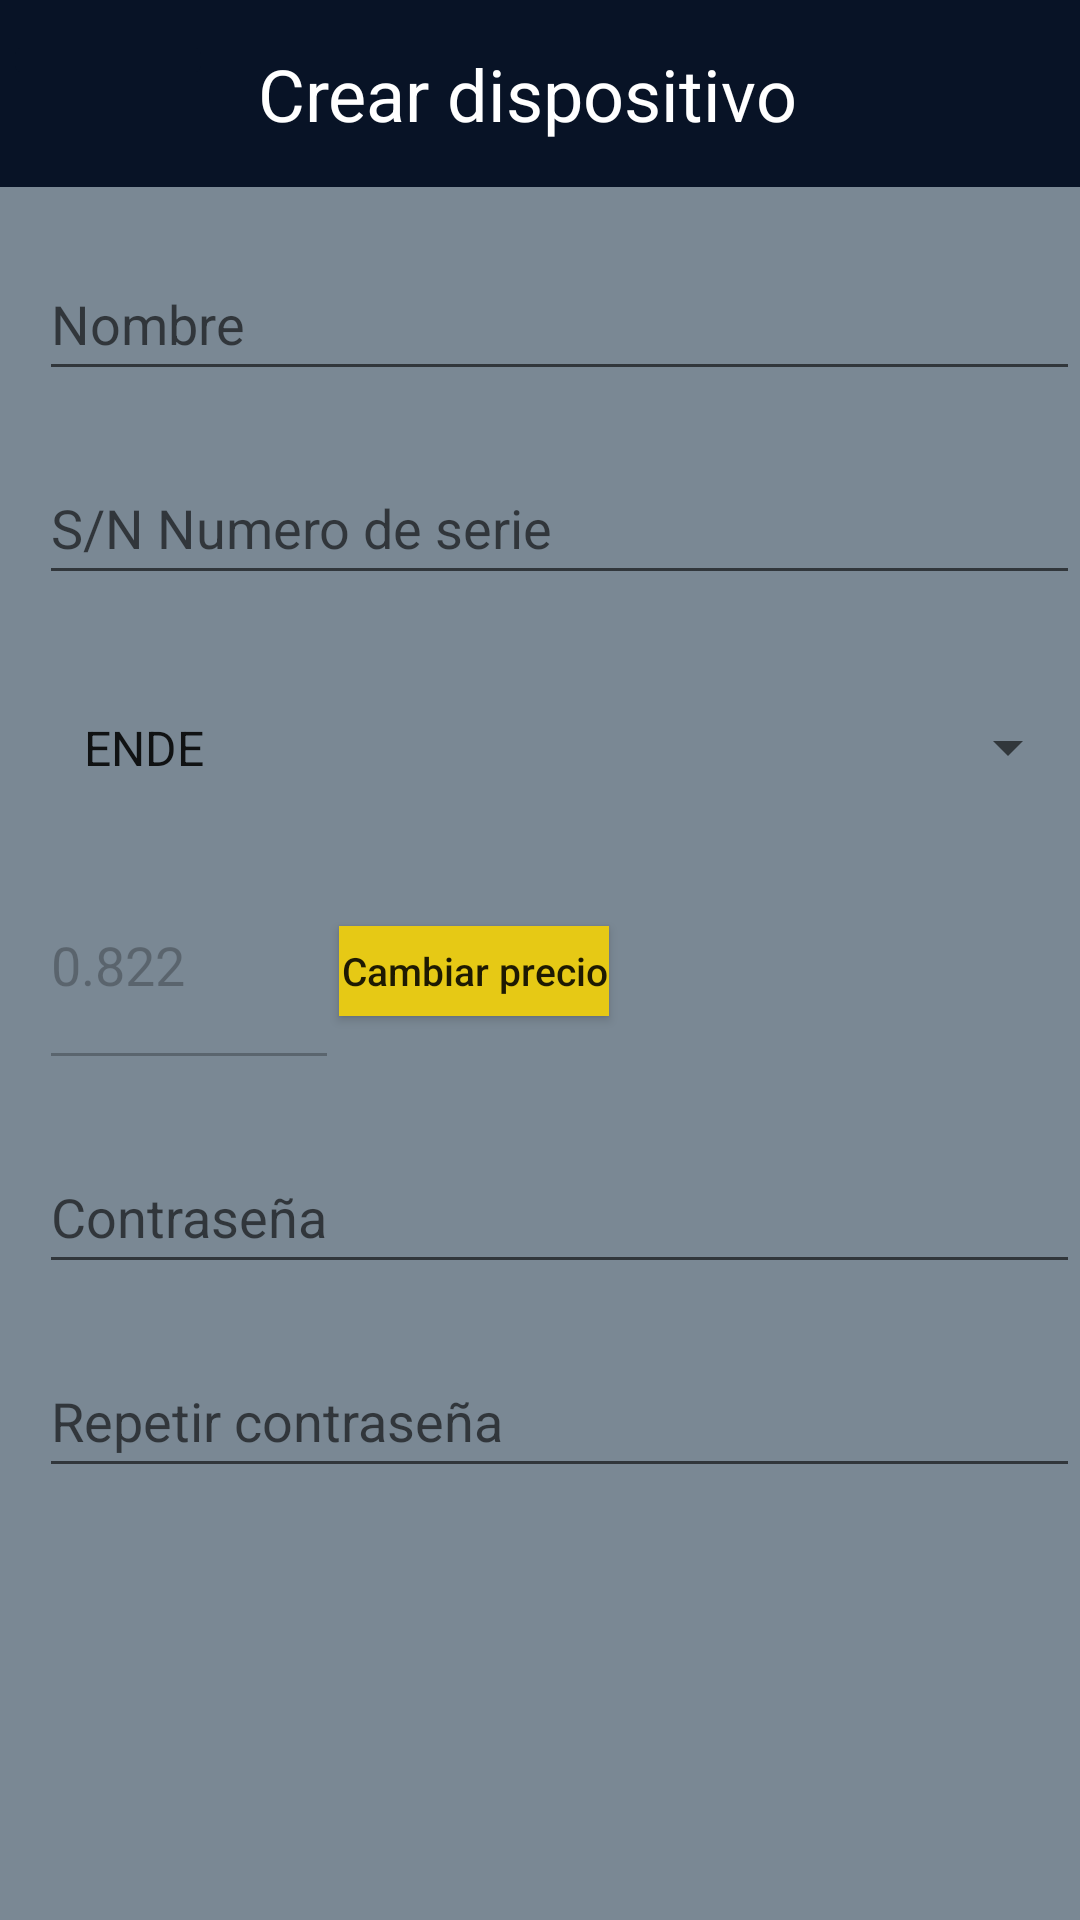

Produce the Android XML layout that renders to this screen, including the resource entries it uses.
<!-- AndroidManifest.xml: application theme Theme.Proyect -->
<!-- res/layout/activity_add_device.xml -->
<?xml version="1.0" encoding="utf-8"?>
<LinearLayout xmlns:android="http://schemas.android.com/apk/res/android"
    xmlns:app="http://schemas.android.com/apk/res-auto"
    xmlns:tools="http://schemas.android.com/tools"
    android:layout_width="match_parent"
    android:layout_height="match_parent"
    android:orientation="vertical"
    tools:context=".AddDeviceActivity"
    android:background="@color/plomoClaro">

    <LinearLayout
        android:layout_width="match_parent"
        android:layout_height="wrap_content"
        android:background="@color/azulPetroleo"
        android:orientation="horizontal">

        <ImageButton
            android:id="@+id/imggtnback"
            android:layout_width="70dp"
            android:layout_height="wrap_content"
            android:layout_marginLeft="1dp"
            android:layout_marginTop="10dp"
            android:backgroundTint="@color/azulPetroleo"
            android:clickable="true"
            android:src="@drawable/ic_back" />

        <TextView
            android:layout_width="260dp"
            android:layout_height="wrap_content"
            android:layout_margin="15dp"
            android:text="Crear dispositivo"
            android:textColor="@color/white"
            android:textSize="24dp" />

        <ImageButton
            android:id="@+id/btnAddregister"
            android:layout_width="match_parent"
            android:layout_height="match_parent"
            android:background="@color/azulMarino"
            android:text="REGISTRAR EQUIPO"
            android:textColor="@color/white"
            android:src="@drawable/ic_save" />
    </LinearLayout>




    <EditText
        android:id="@+id/etaddNombre"
        android:layout_width="match_parent"
        android:layout_height="wrap_content"
        android:layout_marginTop="20dp"
        android:hint="Nombre"
        android:minHeight="48dp"
        android:layout_marginLeft="13dp"/>
    <EditText
        android:id="@+id/etaddsn"
        android:layout_width="match_parent"
        android:layout_height="wrap_content"
        android:layout_marginTop="20dp"
        android:layout_marginLeft="13dp"
        android:hint="S/N Numero de serie"
        android:minHeight="48dp" />

    <Spinner
        android:id="@+id/spinnerCompani"
        android:layout_width="match_parent"
        android:layout_height="wrap_content"
        android:layout_marginTop="20dp"
        android:drawSelectorOnTop="true"
        android:entries="@array/companias"
        android:padding="20dp" />



    <LinearLayout
        android:layout_width="match_parent"
        android:layout_height="80dp"
        android:orientation="horizontal">
        <EditText
            android:id="@+id/etPrecio"
            android:layout_width="100dp"
            android:layout_height="80dp"
            android:text="0.822"
            android:enabled="false"
            android:layout_marginLeft="13dp"/>

        <Button
            android:id="@+id/aaddbtnPrecio"
            android:layout_width="90dp"
            android:layout_height="30dp"
            android:background="@color/amarilloClaro"
            android:inputType="numberDecimal"
            android:textSize="13dp"
            android:text="Cambiar precio" />
        <TextView
            android:id="@+id/aaddtvMensajeAtencion"
            android:layout_width="match_parent"
            android:layout_height="wrap_content"
            android:textSize="11dp"
            android:layout_gravity="center"
            android:layout_margin="5dp"
            android:textColor="@color/rojoExtremo"
            android:visibility="gone"
            android:text="ATENCION! Precios de categoria domiciliario  de la gestion 2021.Cambie el precio si esta seguro(a) que su categoria es diferente."/>
    </LinearLayout>

    <EditText
        android:id="@+id/etAddpass"
        android:layout_width="match_parent"
        android:layout_height="wrap_content"
        android:layout_marginTop="20dp"
        android:layout_marginLeft="13dp"
        android:hint="Contraseña"
        android:inputType="textPassword"
        android:minHeight="48dp" />

    <EditText
        android:id="@+id/etaddpass2"
        android:layout_width="match_parent"
        android:layout_height="wrap_content"
        android:layout_marginTop="20dp"
        android:layout_marginLeft="13dp"
        android:hint="Repetir contraseña"
        android:inputType="textPassword"
        android:minHeight="48dp" />

    <LinearLayout
        android:layout_width="match_parent"
        android:layout_height="match_parent"
        android:gravity="bottom"
        android:orientation="vertical">

    </LinearLayout>

</LinearLayout>
<!-- resources referenced by this layout -->
<resources>
  <string-array name="companias">
          <item>ENDE</item>
          <item>ELFEC-COCHABAMBA</item>
          <item>EMDEECRUZ S.A.-SANTA CRUZ</item>
          <item>CRE Ltda-SANTA CRUZ</item>
          <item>DELAPAZ-LA PAZ</item>
          <item>COOPARACA-LA PAZ</item>
          <item>SEYSA-LA PAZ</item>
          <item>CESSA-SUCRE</item>
          <item>COSERMO-SUCRE</item>
          <item>SETAR-TARIJA</item>
          <item>ENDE DE ORURO S.A-ORURO</item>
          <item>CERVI-ORURO</item>
          <item>COOPSEL-ORURO</item>
          <item>COSEP-ORURO</item>
          <item>SEPSA-POTOSI</item>
          <item>COSEAL-POTOSI</item>
          <item>COOPELECT-POOSI</item>
          <item>ENDE DEL BENI SAM-BENI</item>
          <item>COOPERCAR-BENI</item>
          <item>CER-BENI</item>
      </string-array>
  <color name="amarilloClaro">#E6C915</color>
  <color name="azulMarino">#05183B</color>
  <color name="azulPetroleo">#081326</color>
  <color name="plomoClaro">#7A8894</color>
  <color name="rojoExtremo">#ff2528</color>
  <color name="white">#FFFFFFFF</color>
      //mi paleta de colores
  <style name="Theme.Proyect" parent="Theme.AppCompat.Light.NoActionBar">
          
          <item name="colorPrimary">@color/purple_500</item>
          <item name="colorPrimaryVariant">@color/purple_700</item>
          <item name="colorOnPrimary">@color/white</item>
          
          <item name="colorSecondary">@color/teal_200</item>
          <item name="colorSecondaryVariant">@color/teal_700</item>
          <item name="colorOnSecondary">@color/black</item>
          
          <item name="android:statusBarColor" tools:targetApi="l">?attr/colorPrimaryVariant</item>
          
      </style>
  <color name="purple_500">#FF6200EE</color>
  <color name="purple_700">#FF3700B3</color>
  <color name="teal_200">#FF03DAC5</color>
  <color name="teal_700">#FF018786</color>
  <color name="black">#FF000000</color>
</resources>
